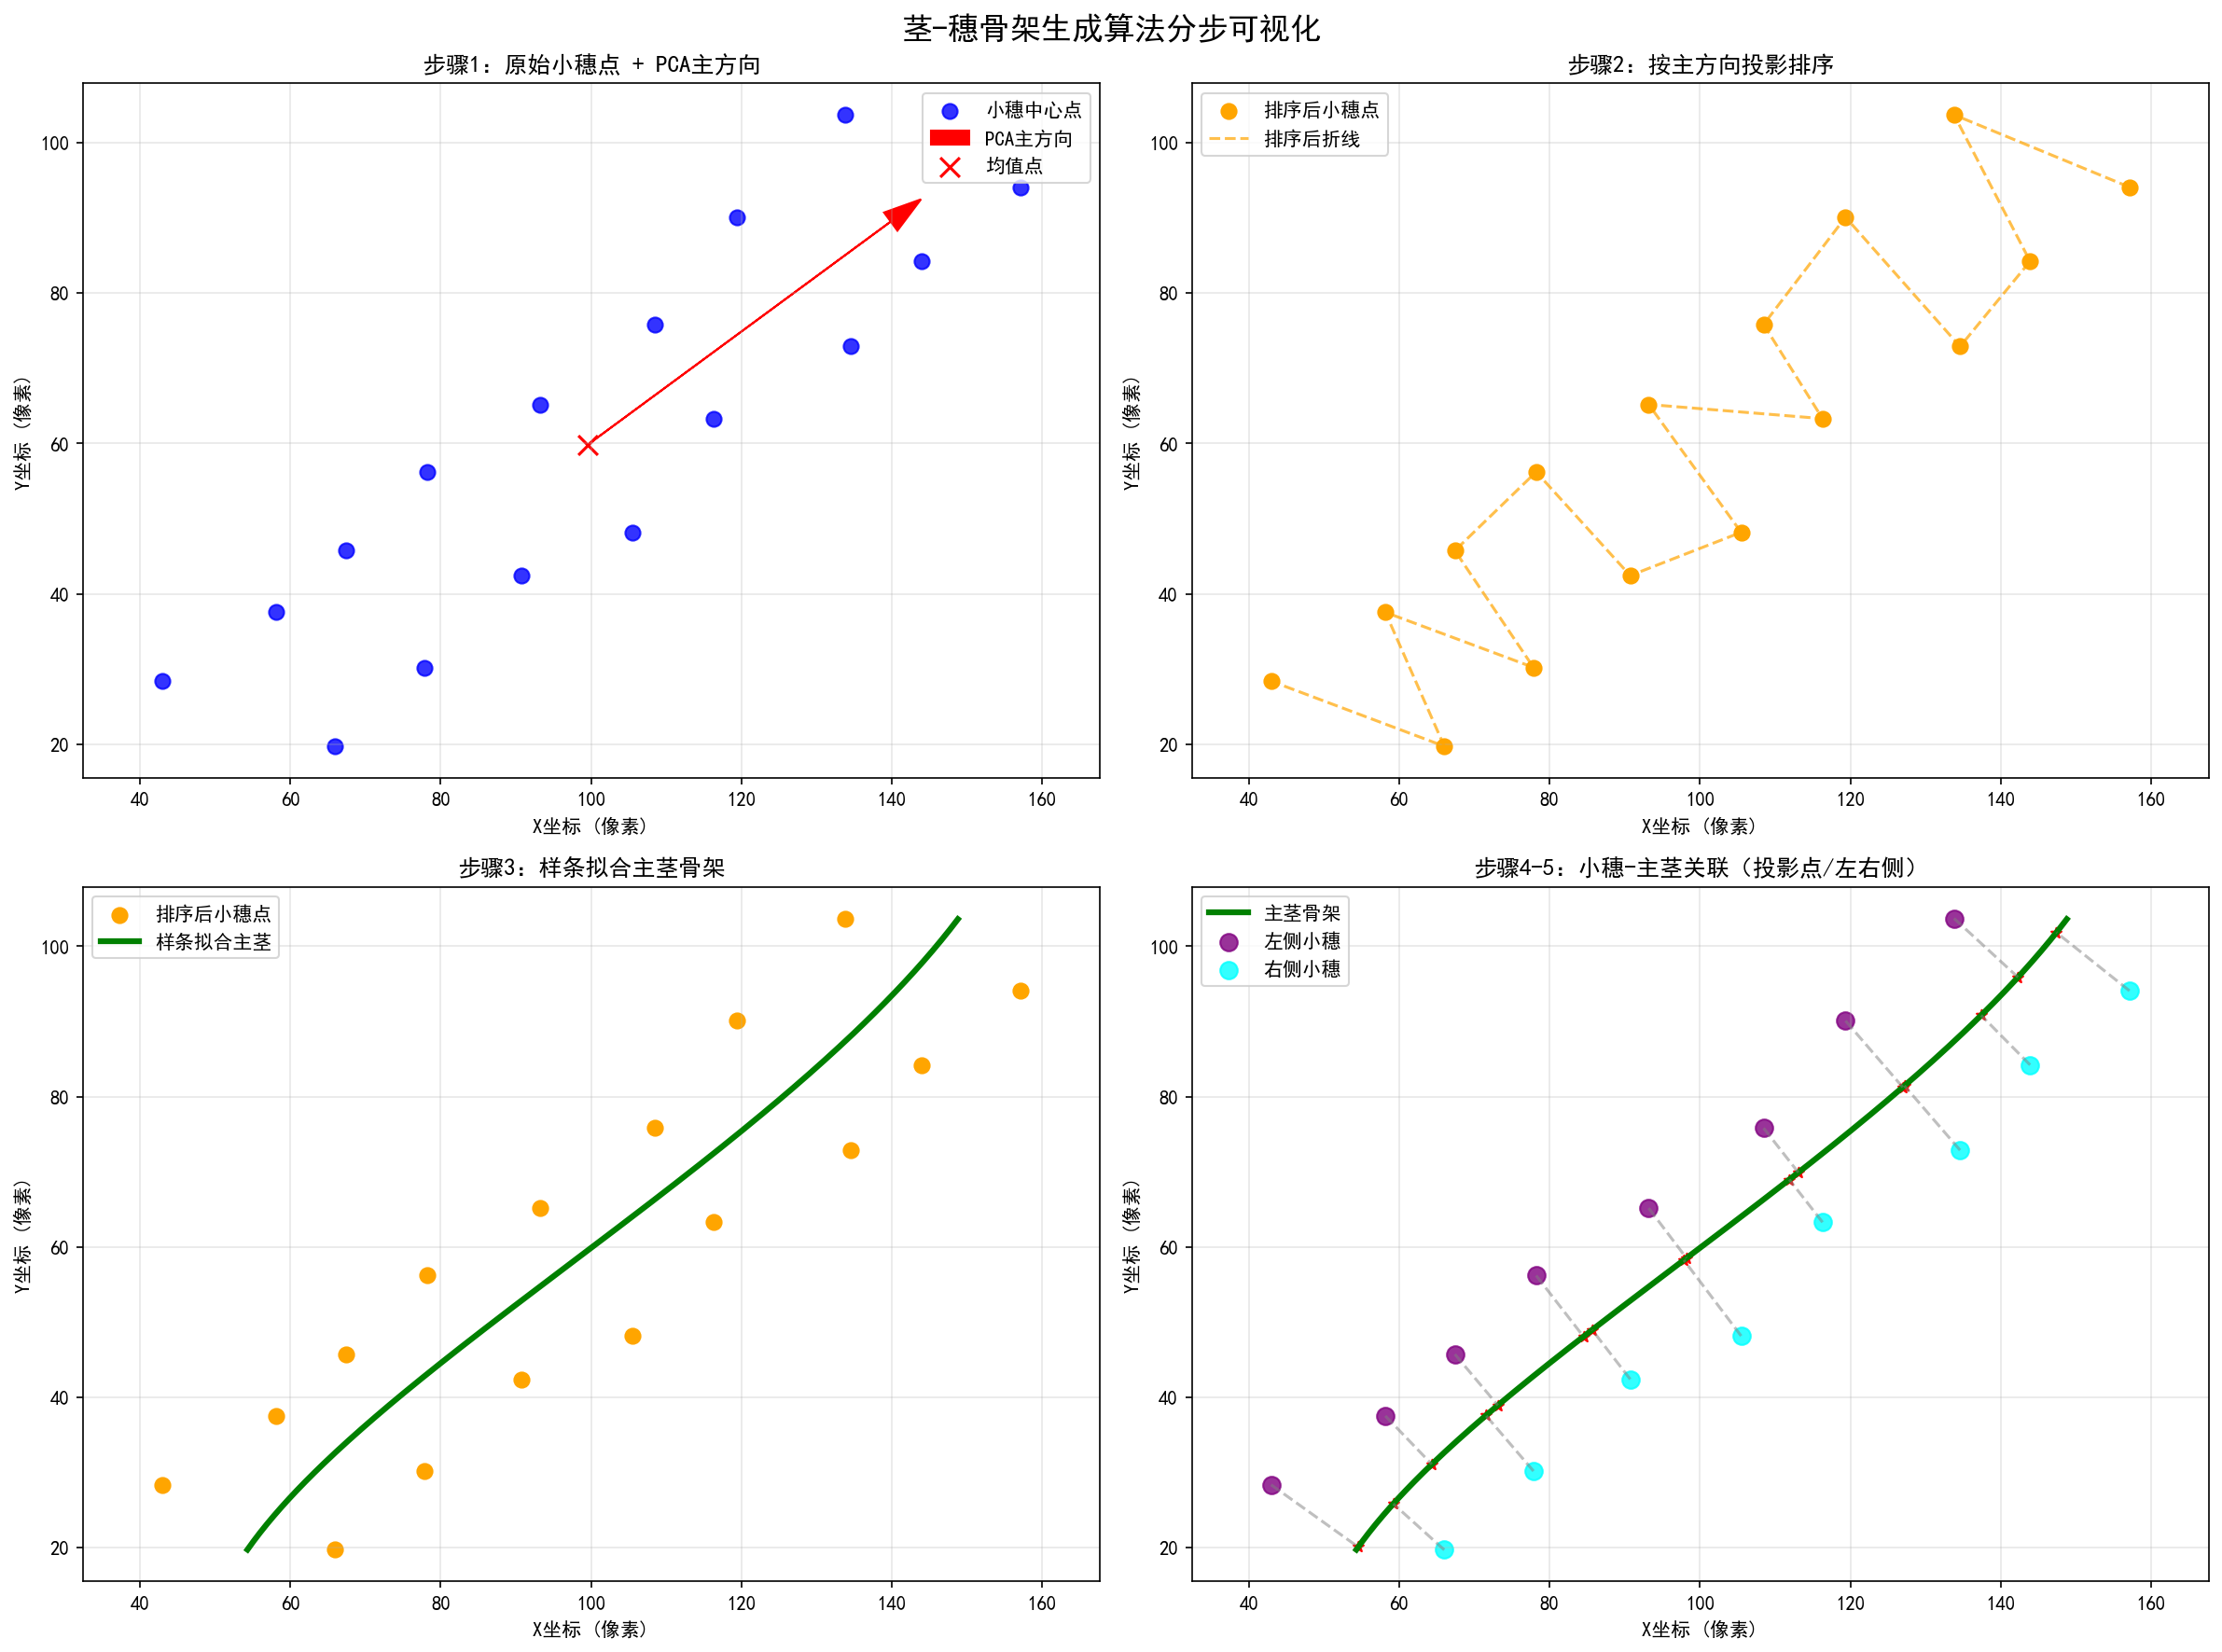

Reproduce this figure in Python.
import numpy as np
import matplotlib.pyplot as plt
from scipy.interpolate import UnivariateSpline
from scipy.optimize import minimize_scalar
# 中文
plt.rcParams['font.sans-serif'] = ['SimHei']  # 设置中文字体为黑体
# 先复制原SkeletonBuilder类（保持不变）
class SkeletonBuilder:
    """从小穗检测结果构建茎-穗骨架"""

    def __init__(self, spline_smoothing: float = None):
        """
        Args:
            spline_smoothing: 样条平滑参数，None 为自动选择
        """
        self.spline_smoothing = spline_smoothing

    def build(self, detection: dict) -> dict:
        """
        从检测结果构建骨架。

        算法步骤：
        1. PCA 确定主茎方向
        2. 将小穗中心投影到主方向，按投影排序
        3. 用样条曲线拟合主茎骨架线
        4. 计算每个小穗在主茎上的投影点（足点）
        5. 归一化弧长参数 s∈[0,1]

        Returns:
            dict: {
                'stem_points': np.ndarray (M, 2),       # 主茎骨架采样点
                'stem_parameter': np.ndarray (M,),       # 对应的归一化弧长参数
                'spikelet_proj': np.ndarray (N, 2),      # 小穗在主茎上的投影足点
                'spikelet_s': np.ndarray (N,),           # 小穗的归一化弧长位置 s∈[0,1]
                'spikelet_dist': np.ndarray (N,),        # 小穗中心到主茎的距离
                'spikelet_side': np.ndarray (N,),        # 小穗在主茎左(-1)或右(+1)侧
                'spikelet_order': np.ndarray (N,),       # 小穗沿主茎的排列序号
                'stem_length': float,                     # 主茎有效长度(像素)
                'stem_direction': np.ndarray (2,),        # 主茎主方向(单位向量)
                'spline_x': UnivariateSpline,            # 主茎x样条函数
                'spline_y': UnivariateSpline,            # 主茎y样条函数
            }
        """
        centers = detection['centers']  # (N, 2)
        N = len(centers)

        if N < 2:
            raise ValueError("至少需要2个小穗才能构建骨架")

        # ========== 1. PCA 确定主方向 ==========
        mean = centers.mean(axis=0)
        centered = centers - mean
        cov = np.cov(centered.T)
        eigvals, eigvecs = np.linalg.eigh(cov)
        # 主方向 = 最大特征值对应的特征向量
        main_dir = eigvecs[:, np.argmax(eigvals)]

        # 统一方向：让投影值从小到大（从穗基部到顶部）
        projections = centered @ main_dir
        if projections[np.argmin(projections[:, None].flatten())] > projections[np.argmax(projections[:, None].flatten())]:
            main_dir = -main_dir
            projections = -projections

        # ========== 2. 按投影排序 ==========
        order = np.argsort(projections)
        sorted_centers = centers[order]
        sorted_proj = projections[order]

        # ========== 3. 样条拟合主茎 ==========
        # 用累计弧长作为参数化变量
        diffs = np.diff(sorted_centers, axis=0)
        seg_lengths = np.linalg.norm(diffs, axis=1)
        cum_arc = np.zeros(N)
        cum_arc[1:] = np.cumsum(seg_lengths)
        total_length = cum_arc[-1]

        # 归一化弧长
        t = cum_arc / total_length if total_length > 0 else np.linspace(0, 1, N)

        # 拟合样条
        k = min(3, N - 1)  # 样条阶数不超过 N-1
        smoothing = self.spline_smoothing
        if smoothing is None:
            # ✅ 修复：增大平滑系数，避免曲线过度贴合点
            smoothing = N * (total_length * 0.08) ** 2  # 从 0.02 改为 0.08

        # ✅ 修复：给首尾点更低权重，避免主茎穿过端点
        weights = np.ones(N)
        weights[0] = 0.45  # 首点权重降低
        weights[-1] = 0.45  # 尾点权重降低

        spline_x = UnivariateSpline(t, sorted_centers[:, 0], k=k, s=smoothing, w=weights)
        spline_y = UnivariateSpline(t, sorted_centers[:, 1], k=k, s=smoothing, w=weights)
        # ========== 4. 生成高密度骨架采样点 ==========
        num_samples = max(200, N * 10)
        t_fine = np.linspace(0, 1, num_samples)
        stem_x = spline_x(t_fine)
        stem_y = spline_y(t_fine)
        stem_points = np.column_stack([stem_x, stem_y])

        # ========== 5. 计算每个小穗的骨架投影与弧长 ==========
        spikelet_proj = np.zeros((N, 2))
        spikelet_s = np.zeros(N)
        spikelet_dist = np.zeros(N)
        spikelet_side = np.zeros(N)

        for i in range(N):
            cx, cy = centers[i]

            # 找到距离最近的骨架点作为初始估计
            dists = np.sqrt((stem_x - cx) ** 2 + (stem_y - cy) ** 2)
            idx_min = np.argmin(dists)
            t_init = t_fine[idx_min]

            # 精确优化
            def dist_func(tt):
                return (spline_x(tt) - cx) ** 2 + (spline_y(tt) - cy) ** 2

            result = minimize_scalar(
                dist_func,
                bounds=(max(0, t_init - 0.05), min(1, t_init + 0.05)),
                method='bounded'
            )
            t_opt = result.x

            px, py = float(spline_x(t_opt)), float(spline_y(t_opt))
            spikelet_proj[i] = [px, py]
            spikelet_s[i] = t_opt
            spikelet_dist[i] = np.sqrt((cx - px) ** 2 + (cy - py) ** 2)

            # 判断左右侧：使用叉积
            # 主茎切线方向
            dt = 0.001
            tx = float(spline_x(min(t_opt + dt, 1))) - float(spline_x(max(t_opt - dt, 0)))
            ty = float(spline_y(min(t_opt + dt, 1))) - float(spline_y(max(t_opt - dt, 0)))
            cross = tx * (cy - py) - ty * (cx - px)
            spikelet_side[i] = 1.0 if cross >= 0 else -1.0

        # 按弧长排序的序号
        spikelet_order = np.argsort(spikelet_s)

        # ========== 6. 计算实际弧长 ==========
        stem_diffs = np.diff(stem_points, axis=0)
        stem_seg_lengths = np.linalg.norm(stem_diffs, axis=1)
        actual_stem_length = np.sum(stem_seg_lengths)

        return {
            'stem_points': stem_points,
            'stem_parameter': t_fine,
            'spikelet_proj': spikelet_proj,
            'spikelet_s': spikelet_s,
            'spikelet_dist': spikelet_dist,
            'spikelet_side': spikelet_side,
            'spikelet_order': spikelet_order,
            'spikelet_dist_to_stem': spikelet_dist,
            'stem_length': actual_stem_length,
            'stem_direction': main_dir,
            'spline_x': spline_x,
            'spline_y': spline_y,
            # 额外返回中间结果，用于可视化
            'mean': mean,
            'centered': centered,
            'main_dir': main_dir,
            'projections': projections,
            'sorted_centers': sorted_centers,
            't': t
        }

# ========== 测试可视化函数 ==========
def test_skeleton_builder_visualization():
    """
    测试SkeletonBuilder并可视化每一步结果：
    1. 原始小穗点 + PCA主方向
    2. 按投影排序后的小穗点
    3. 样条拟合的主茎骨架
    4. 小穗-主茎关联（投影点、左右侧、距离）
    """
    # 1. 生成模拟数据（模拟麦穗小穗中心点）
    # 模拟弯曲的麦穗小穗分布
    np.random.seed(42)  # 固定随机种子，结果可复现
    # ✅ 新的模拟数据：左右两列交叉分布，沿主茎方向延伸
    np.random.seed(42)
    num_spikelets = 16  # 偶数，方便左右交替
    t_sim = np.linspace(0, 1, num_spikelets)
    base_x = 50 + 100 * t_sim  # 主茎基线x坐标
    base_y = 20 + 80 * t_sim  # 主茎基线y坐标

    # 左右交替偏移：奇数索引在左侧，偶数在右侧（或反之）
    offset = 15  # 左右偏移量，控制小穗到主茎的距离
    x_sim = []
    y_sim = []
    for i in range(num_spikelets):
        if i % 2 == 0:
            # 右侧小穗：x += offset
            x = base_x[i] + offset + np.random.normal(0, 2)
        else:
            # 左侧小穗：x -= offset
            x = base_x[i] - offset + np.random.normal(0, 2)
        y = base_y[i] + np.random.normal(0, 2)
        x_sim.append(x)
        y_sim.append(y)
    x_sim = np.array(x_sim)
    y_sim = np.array(y_sim)
    centers = np.column_stack([x_sim, y_sim])
    detection = {'centers': centers}

    # 2. 初始化并运行骨架构建
    builder = SkeletonBuilder(spline_smoothing=None)
    skeleton = builder.build(detection)

    # 3. 创建可视化子图（2行2列）
    fig, axes = plt.subplots(2, 2, figsize=(16, 12))
    fig.suptitle('茎-穗骨架生成算法分步可视化', fontsize=16, fontweight='bold')

    # ========== 子图1：原始小穗点 + PCA主方向 ==========
    ax1 = axes[0, 0]
    ax1.scatter(centers[:, 0], centers[:, 1], c='blue', s=60, label='小穗中心点', alpha=0.8)
    # 绘制PCA主方向（从均值点向主方向延伸）
    mean = skeleton['mean']
    main_dir = -skeleton['main_dir']
    ax1.arrow(mean[0], mean[1], main_dir[0]*50, main_dir[1]*50,
              head_width=3, head_length=5, fc='red', ec='red', label='PCA主方向')
    ax1.scatter(mean[0], mean[1], c='red', s=100, marker='x', label='均值点')
    ax1.set_title('步骤1：原始小穗点 + PCA主方向', fontweight='bold')
    ax1.set_xlabel('X坐标 (像素)')
    ax1.set_ylabel('Y坐标 (像素)')
    ax1.legend()
    ax1.grid(alpha=0.3)
    ax1.axis('equal')

    # ========== 子图2：按投影排序后的小穗点 ==========
    ax2 = axes[0, 1]
    sorted_centers = skeleton['sorted_centers']
    ax2.scatter(sorted_centers[:, 0], sorted_centers[:, 1], c='orange', s=60, label='排序后小穗点')
    ax2.plot(sorted_centers[:, 0], sorted_centers[:, 1], color='orange', linestyle='--', alpha=0.7, label='排序后折线')
    ax2.set_title('步骤2：按主方向投影排序', fontweight='bold')
    ax2.set_xlabel('X坐标 (像素)')
    ax2.set_ylabel('Y坐标 (像素)')
    ax2.legend()
    ax2.grid(alpha=0.3)
    ax2.axis('equal')

    # ========== 子图3：样条拟合的主茎骨架 ==========
    ax3 = axes[1, 0]
    stem_points = skeleton['stem_points']
    ax3.scatter(sorted_centers[:, 0], sorted_centers[:, 1], c='orange', s=60, label='排序后小穗点')
    ax3.plot(stem_points[:, 0], stem_points[:, 1], 'green', linewidth=3, label='样条拟合主茎')
    ax3.set_title('步骤3：样条拟合主茎骨架', fontweight='bold')
    ax3.set_xlabel('X坐标 (像素)')
    ax3.set_ylabel('Y坐标 (像素)')
    ax3.legend()
    ax3.grid(alpha=0.3)
    ax3.axis('equal')

    # ========== 子图4：小穗-主茎关联关系 ==========
    ax4 = axes[1, 1]
    spikelet_proj = skeleton['spikelet_proj']
    spikelet_side = skeleton['spikelet_side']
    # 绘制主茎
    ax4.plot(stem_points[:, 0], stem_points[:, 1], 'green', linewidth=3, label='主茎骨架')
    # 按左右侧区分颜色绘制小穗点
    left_idx = spikelet_side == -1
    right_idx = spikelet_side == 1
    ax4.scatter(centers[left_idx, 0], centers[left_idx, 1], c='purple', s=80, label='左侧小穗', alpha=0.8)
    ax4.scatter(centers[right_idx, 0], centers[right_idx, 1], c='cyan', s=80, label='右侧小穗', alpha=0.8)
    # 绘制小穗到主茎的连接线
    for i in range(len(centers)):
        ax4.plot([centers[i,0], spikelet_proj[i,0]], [centers[i,1], spikelet_proj[i,1]],
                 'gray', linestyle='--', alpha=0.5)
        ax4.scatter(spikelet_proj[i,0], spikelet_proj[i,1], c='red', s=30, marker='*')
    ax4.set_title('步骤4-5：小穗-主茎关联（投影点/左右侧）', fontweight='bold')
    ax4.set_xlabel('X坐标 (像素)')
    ax4.set_ylabel('Y坐标 (像素)')
    ax4.legend()
    ax4.grid(alpha=0.3)
    ax4.axis('equal')

    # 调整布局并保存/显示
    plt.tight_layout()
    plt.savefig('skeleton_builder_visualization.png', dpi=150, bbox_inches='tight')
    plt.show()

    # 输出关键数值结果
    print("===== 算法关键结果 =====")
    print(f"主茎长度: {skeleton['stem_length']:.2f} 像素")
    print(f"主茎主方向向量: ({skeleton['main_dir'][0]:.3f}, {skeleton['main_dir'][1]:.3f})")
    print(f"小穗数量: {len(centers)}")
    print(f"左侧小穗数量: {sum(skeleton['spikelet_side'] == -1)}")
    print(f"右侧小穗数量: {sum(skeleton['spikelet_side'] == 1)}")
    print(f"小穗到主茎平均距离: {np.mean(skeleton['spikelet_dist']):.2f} 像素")

# 运行测试
if __name__ == "__main__":
    test_skeleton_builder_visualization()
